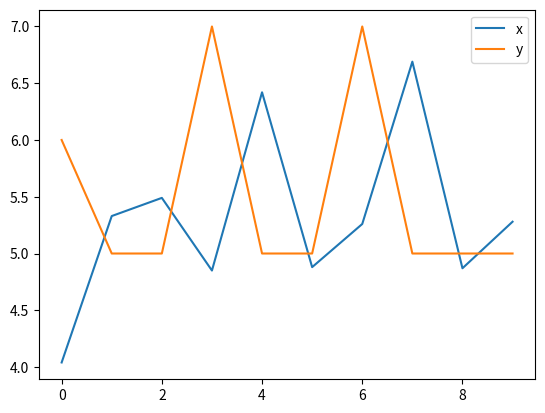

Write Python code to recreate this figure.
import numpy as np
import matplotlib.pyplot as plt

x = np.round(np.random.normal(5, 1, 11),2)
y = np.round(x[1:] * np.random.uniform(0.9, 1.1, size=len(x[1:])))
x = x[0:10]

dtw_matrix = np.zeros(shape=(len(x[1:])+2,len(x[1:])+2))
for i in range(len(x[1:])+2):
  for j in range(len(x[1:])+2):
    dtw_matrix[i][j] = np.inf

dtw_matrix[0][0] = 0

for i in range(1, len(x[1:])+2):
  for j in range(1, len(x[1:])+2):
    cost = np.absolute(x[i-1]-y[j-1])
    dtw_matrix[i][j] = cost + min(dtw_matrix[i-1][j], dtw_matrix[i][j-1], dtw_matrix[i-1][j-1])

# 用dtw_matrix計算dtw距離，從右下角開始
i = len(x[1:])+1; j = len(x[1:])+1 # 10,10
while i > 1:
  minmums = [dtw_matrix[i-1][j], dtw_matrix[i][j-1], dtw_matrix[i-1][j-1]] # [上,左,左上]
  minmum = min(minmums)

  if minmum == dtw_matrix[i-1][j-1]:
    i -= 1
    j -= 1
    print('左上',i,j,minmum)
  elif minmum == dtw_matrix[i-1][j]:
    i -= 1
    print('上',i,j,minmum)
  elif minmum == dtw_matrix[i][j-1]: 
    j -= 1
    print('左',i,j,minmum) 

print(f'Distance: {dtw_matrix[-1][-1]}')

# 這邊是方便輸出x和y的原始數值到dtw_matrix上
for i in range(1,len(x[1:])+2): dtw_matrix[i][0] = np.round(x[i-1],2)
for j in range(1,len(x[1:])+2): dtw_matrix[0][j] = np.round(y[j-1],2)

print(dtw_matrix)
plt.plot(x, label='x')
plt.plot(y, label='y')
plt.legend()

plt.show()
np.savetxt("dtw_matrix.csv", dtw_matrix, delimiter=",")